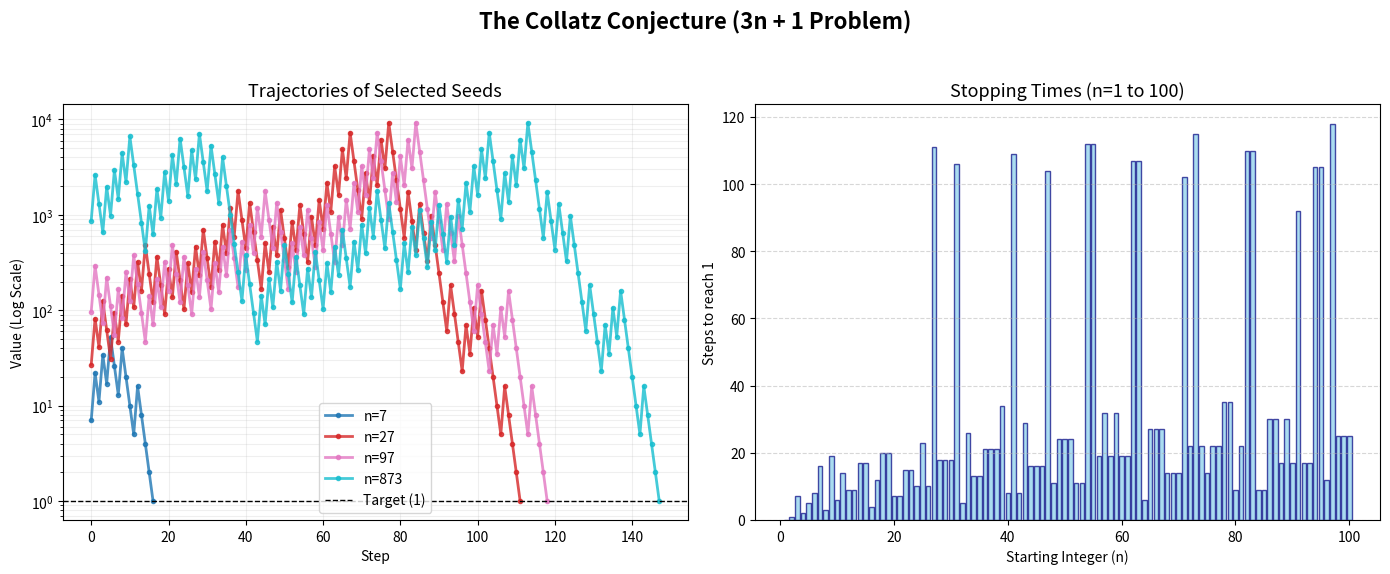

The script that saved this image:
import matplotlib
matplotlib.use('Agg')
import matplotlib.pyplot as plt
import numpy as np

def collatz_sequence(n, max_steps=10000):
    seq = [n]
    while n != 1 and len(seq) < max_steps:
        n = n // 2 if n % 2 == 0 else 3 * n + 1
        seq.append(n)
    return seq

def main():
    # Starting values for trajectories
    seeds = [7, 27, 97, 873]
    
    # Setup figure
    fig, (ax1, ax2) = plt.subplots(1, 2, figsize=(14, 6))
    fig.suptitle('The Collatz Conjecture (3n + 1 Problem)', fontsize=16, fontweight='bold')

    # Panel 1: Trajectories
    colors = plt.cm.tab10(np.linspace(0, 1, len(seeds)))
    for i, seed in enumerate(seeds):
        seq = collatz_sequence(seed)
        ax1.plot(seq, color=colors[i], label=f'n={seed}', linewidth=2, marker='o', markersize=3, alpha=0.8)
    
    ax1.set_yscale('log')
    ax1.set_title('Trajectories of Selected Seeds', fontsize=13)
    ax1.set_xlabel('Step')
    ax1.set_ylabel('Value (Log Scale)')
    ax1.grid(True, which="both", ls="-", alpha=0.2)
    ax1.axhline(1, color='black', linewidth=1, linestyle='--', label='Target (1)')
    ax1.legend()

    # Panel 2: Stopping Times
    n_range = range(1, 101)
    stopping_times = [len(collatz_sequence(n)) - 1 for n in n_range]
    
    ax2.bar(n_range, stopping_times, color='skyblue', edgecolor='navy', alpha=0.7)
    ax2.set_title('Stopping Times (n=1 to 100)', fontsize=13)
    ax2.set_xlabel('Starting Integer (n)')
    ax2.set_ylabel('Steps to reach 1')
    ax2.grid(axis='y', ls='--', alpha=0.5)

    plt.tight_layout(rect=[0, 0.03, 1, 0.95])
    output_path = 'collatz_visualization.png'
    plt.savefig(output_path, dpi=150, bbox_inches='tight')
    print(f"Visualization saved to {output_path}")

if __name__ == "__main__":
    main()
